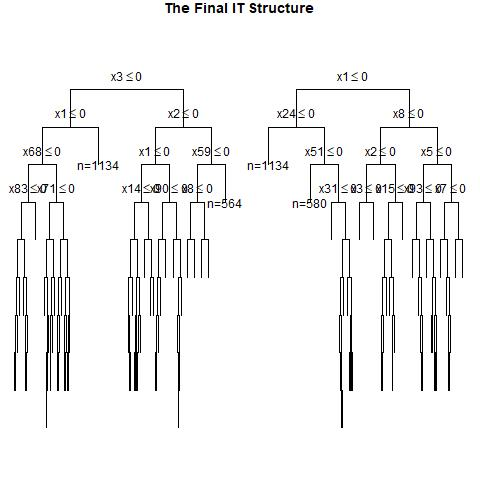

Source data for this figure (header and first rows):
, x1, x2, x3, x4, x5, x6, x7, x8, x9, x10, x11, x12, x13, x14, x15, x16, x17, x18, x19, x20, x21, x22, x23
1, 1, 0, 1, 1, 1, 0, 1, 1, 0, 0, 1, 1, 0, 0, 1, 1, 0, 1, 1, 1, 1, 1, 0
2, 1, 0, 0, 1, 0, 1, 0, 1, 0, 1, 0, 0, 0, 1, 0, 0, 1, 1, 1, 0, 0, 0, 0
3, 1, 1, 0, 0, 1, 1, 1, 1, 1, 1, 0, 0, 1, 1, 0, 0, 0, 1, 1, 1, 0, 1, 1
4, 1, 1, 0, 1, 1, 0, 1, 1, 1, 0, 0, 0, 0, 1, 0, 0, 1, 1, 0, 0, 1, 0, 1
5, 0, 0, 0, 1, 0, 1, 0, 1, 0, 0, 1, 0, 0, 0, 1, 0, 1, 1, 1, 0, 1, 0, 0
6, 1, 0, 0, 1, 1, 0, 1, 0, 1, 0, 1, 1, 0, 1, 1, 1, 0, 1, 1, 1, 0, 1, 0
7, 0, 0, 0, 0, 0, 0, 1, 0, 0, 1, 0, 0, 0, 0, 1, 1, 0, 1, 1, 0, 1, 1, 0
8, 1, 1, 0, 0, 1, 0, 0, 1, 1, 0, 0, 0, 0, 1, 1, 1, 1, 0, 0, 1, 1, 0, 1
9, 0, 0, 1, 0, 1, 1, 1, 1, 1, 0, 0, 1, 1, 1, 1, 0, 1, 1, 1, 0, 1, 0, 1
10, 0, 0, 1, 0, 0, 0, 1, 1, 1, 0, 1, 0, 0, 1, 1, 0, 1, 1, 0, 0, 0, 0, 0
11, 1, 0, 0, 0, 1, 0, 0, 1, 1, 0, 1, 0, 1, 0, 0, 0, 1, 1, 1, 0, 1, 0, 1
12, 1, 0, 0, 0, 1, 0, 0, 0, 1, 1, 1, 0, 1, 0, 1, 0, 1, 1, 1, 0, 0, 1, 0
13, 0, 0, 0, 0, 1, 1, 0, 0, 0, 1, 1, 0, 0, 1, 0, 1, 1, 0, 1, 0, 0, 0, 1
14, 0, 1, 0, 1, 0, 0, 0, 0, 0, 1, 0, 0, 0, 0, 0, 0, 0, 1, 1, 0, 1, 1, 0
15, 0, 0, 0, 0, 1, 0, 1, 1, 0, 0, 0, 1, 0, 0, 1, 1, 1, 0, 0, 0, 0, 1, 1
16, 0, 1, 1, 1, 0, 1, 0, 0, 1, 1, 0, 1, 1, 0, 0, 0, 1, 0, 1, 0, 0, 1, 1
17, 0, 1, 0, 0, 1, 1, 0, 0, 0, 1, 0, 1, 1, 0, 1, 1, 0, 1, 1, 0, 0, 0, 1
18, 1, 0, 0, 1, 0, 0, 0, 0, 0, 0, 0, 0, 0, 0, 1, 1, 1, 1, 0, 0, 0, 0, 0
19, 0, 0, 1, 1, 1, 1, 0, 0, 0, 0, 1, 0, 1, 0, 1, 0, 1, 0, 1, 0, 1, 1, 1
20, 0, 1, 0, 0, 0, 0, 0, 1, 1, 0, 1, 0, 0, 1, 0, 1, 1, 0, 1, 1, 1, 0, 1
21, 0, 0, 0, 0, 1, 0, 1, 1, 0, 0, 0, 1, 1, 1, 0, 0, 0, 0, 0, 1, 1, 0, 0
22, 1, 0, 1, 1, 1, 0, 1, 1, 1, 1, 0, 1, 0, 0, 0, 1, 1, 0, 1, 0, 1, 0, 0
23, 0, 1, 0, 1, 0, 1, 0, 1, 1, 1, 1, 0, 1, 0, 1, 0, 1, 1, 1, 1, 0, 1, 1
24, 0, 1, 0, 0, 1, 0, 0, 0, 1, 0, 1, 1, 1, 1, 0, 1, 0, 0, 0, 1, 1, 0, 1
25, 1, 0, 0, 0, 1, 1, 1, 0, 0, 1, 1, 0, 1, 0, 1, 1, 0, 1, 1, 1, 0, 1, 1
26, 1, 0, 0, 1, 1, 1, 0, 0, 1, 0, 1, 1, 1, 0, 0, 1, 0, 0, 1, 1, 0, 1, 1
27, 0, 0, 0, 0, 0, 1, 0, 1, 1, 0, 0, 0, 0, 0, 1, 0, 1, 1, 1, 1, 0, 1, 0
28, 1, 1, 1, 0, 0, 1, 1, 1, 0, 1, 0, 1, 0, 0, 1, 1, 1, 0, 0, 1, 1, 0, 1
29, 1, 0, 0, 0, 0, 0, 0, 1, 0, 0, 0, 1, 1, 1, 0, 0, 1, 0, 1, 0, 0, 1, 0
30, 0, 1, 0, 1, 0, 1, 1, 0, 1, 1, 0, 1, 1, 1, 0, 0, 0, 0, 0, 1, 1, 1, 1
31, 0, 1, 0, 0, 1, 1, 0, 0, 1, 1, 1, 0, 1, 0, 1, 1, 1, 0, 0, 1, 0, 1, 0
32, 0, 0, 1, 1, 0, 1, 1, 1, 1, 0, 1, 1, 0, 0, 0, 0, 1, 0, 1, 1, 1, 1, 0
33, 0, 1, 0, 0, 1, 0, 0, 0, 0, 0, 1, 1, 0, 1, 0, 1, 1, 0, 0, 1, 1, 1, 1
34, 1, 0, 0, 0, 0, 0, 0, 1, 0, 1, 0, 1, 0, 1, 1, 1, 1, 1, 0, 0, 0, 0, 0
35, 1, 0, 0, 0, 0, 1, 0, 0, 1, 0, 0, 0, 0, 0, 0, 0, 0, 0, 1, 1, 1, 1, 0
36, 0, 0, 1, 1, 1, 0, 0, 1, 1, 0, 1, 1, 1, 1, 1, 0, 1, 0, 1, 1, 1, 1, 1
37, 1, 1, 0, 1, 0, 0, 0, 0, 1, 1, 0, 1, 0, 0, 0, 0, 0, 1, 0, 1, 0, 0, 0
38, 0, 1, 0, 1, 0, 1, 1, 1, 1, 1, 0, 1, 1, 0, 0, 0, 0, 0, 1, 1, 1, 1, 0
39, 0, 0, 0, 0, 0, 1, 1, 1, 0, 1, 1, 1, 0, 1, 0, 1, 0, 0, 0, 0, 1, 1, 1
40, 0, 0, 0, 1, 0, 1, 0, 1, 1, 1, 1, 1, 1, 0, 0, 0, 1, 1, 1, 1, 1, 1, 1
41, 0, 0, 0, 0, 0, 0, 0, 0, 0, 0, 1, 0, 0, 1, 0, 1, 1, 1, 1, 1, 0, 0, 0
42, 1, 0, 0, 0, 1, 0, 0, 0, 0, 1, 0, 0, 1, 0, 1, 1, 1, 0, 1, 0, 0, 0, 0
43, 1, 0, 0, 0, 0, 1, 0, 0, 0, 0, 1, 1, 0, 1, 0, 0, 0, 0, 1, 0, 1, 1, 0
44, 1, 1, 0, 0, 0, 0, 0, 0, 0, 0, 1, 0, 0, 0, 1, 1, 1, 0, 1, 1, 0, 1, 0
45, 1, 0, 1, 0, 0, 1, 1, 1, 0, 1, 1, 1, 0, 1, 0, 1, 1, 1, 0, 1, 1, 0, 1
46, 1, 1, 0, 0, 0, 1, 0, 0, 1, 0, 0, 1, 1, 1, 0, 1, 0, 0, 1, 0, 0, 0, 1
47, 1, 1, 1, 0, 1, 1, 0, 1, 1, 0, 0, 0, 0, 0, 1, 1, 1, 0, 0, 1, 1, 0, 0
48, 0, 1, 1, 1, 0, 0, 1, 1, 1, 1, 1, 0, 1, 1, 1, 0, 0, 1, 0, 0, 1, 0, 0
49, 1, 1, 0, 0, 1, 0, 0, 0, 0, 1, 0, 1, 1, 1, 0, 0, 0, 0, 0, 1, 1, 1, 1
50, 0, 0, 1, 1, 0, 1, 0, 1, 0, 0, 0, 1, 1, 0, 0, 1, 0, 1, 1, 1, 0, 0, 1
51, 1, 1, 1, 0, 0, 0, 0, 1, 1, 1, 0, 1, 1, 0, 1, 0, 1, 1, 0, 0, 0, 0, 0
52, 0, 1, 1, 1, 0, 0, 0, 1, 1, 1, 1, 1, 1, 0, 1, 1, 0, 1, 0, 0, 0, 0, 0
53, 1, 0, 1, 1, 1, 0, 0, 0, 0, 1, 1, 0, 0, 1, 1, 1, 1, 1, 1, 0, 1, 1, 0
54, 0, 1, 1, 0, 0, 0, 1, 0, 0, 1, 1, 1, 1, 1, 1, 1, 1, 1, 1, 0, 1, 0, 0
55, 0, 0, 1, 1, 1, 0, 1, 1, 0, 0, 0, 0, 1, 0, 0, 0, 1, 1, 0, 1, 0, 1, 0
56, 0, 1, 1, 1, 0, 0, 1, 0, 0, 0, 1, 0, 1, 1, 1, 1, 0, 1, 1, 1, 1, 1, 1
57, 0, 1, 0, 1, 0, 1, 0, 1, 1, 0, 1, 0, 1, 0, 0, 0, 1, 1, 0, 1, 1, 1, 1
58, 0, 0, 0, 1, 1, 1, 1, 0, 0, 0, 0, 1, 0, 1, 1, 1, 1, 0, 0, 1, 0, 1, 0
59, 1, 1, 0, 0, 0, 1, 1, 1, 1, 1, 1, 1, 0, 0, 0, 1, 0, 1, 1, 0, 1, 0, 0
60, 1, 1, 1, 0, 0, 0, 0, 0, 1, 0, 1, 1, 1, 1, 1, 0, 1, 1, 1, 1, 0, 1, 0
... 940 more rows
